Photos from the image-classification dataset "LabVirtualPlant" in the GitHub repository jsjnrxx2001/LabVirtualPlant. Its 7 classes are: batol gourd healthy, cashew healthy, corn healthy, lemon healthy, papaya healthy, tomato healthy, zucchini healthy.

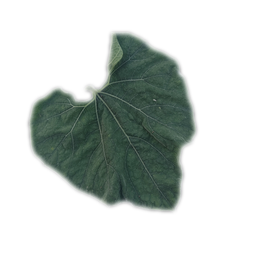
Label: batol gourd healthy

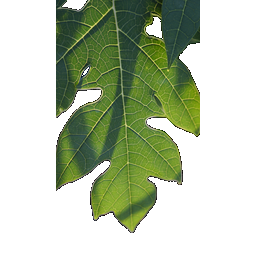
Label: papaya healthy

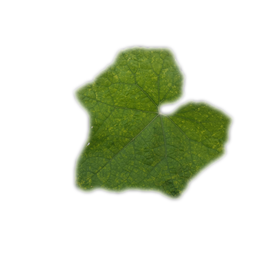
Label: zucchini healthy

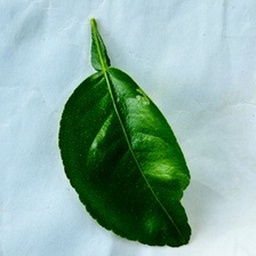
Label: lemon healthy

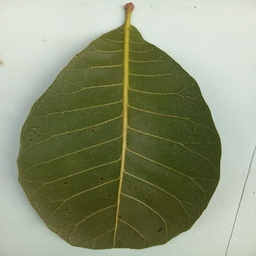
Label: cashew healthy

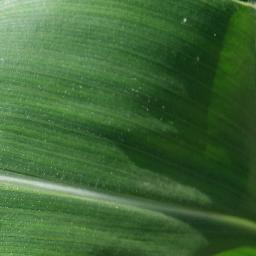
Label: corn healthy
